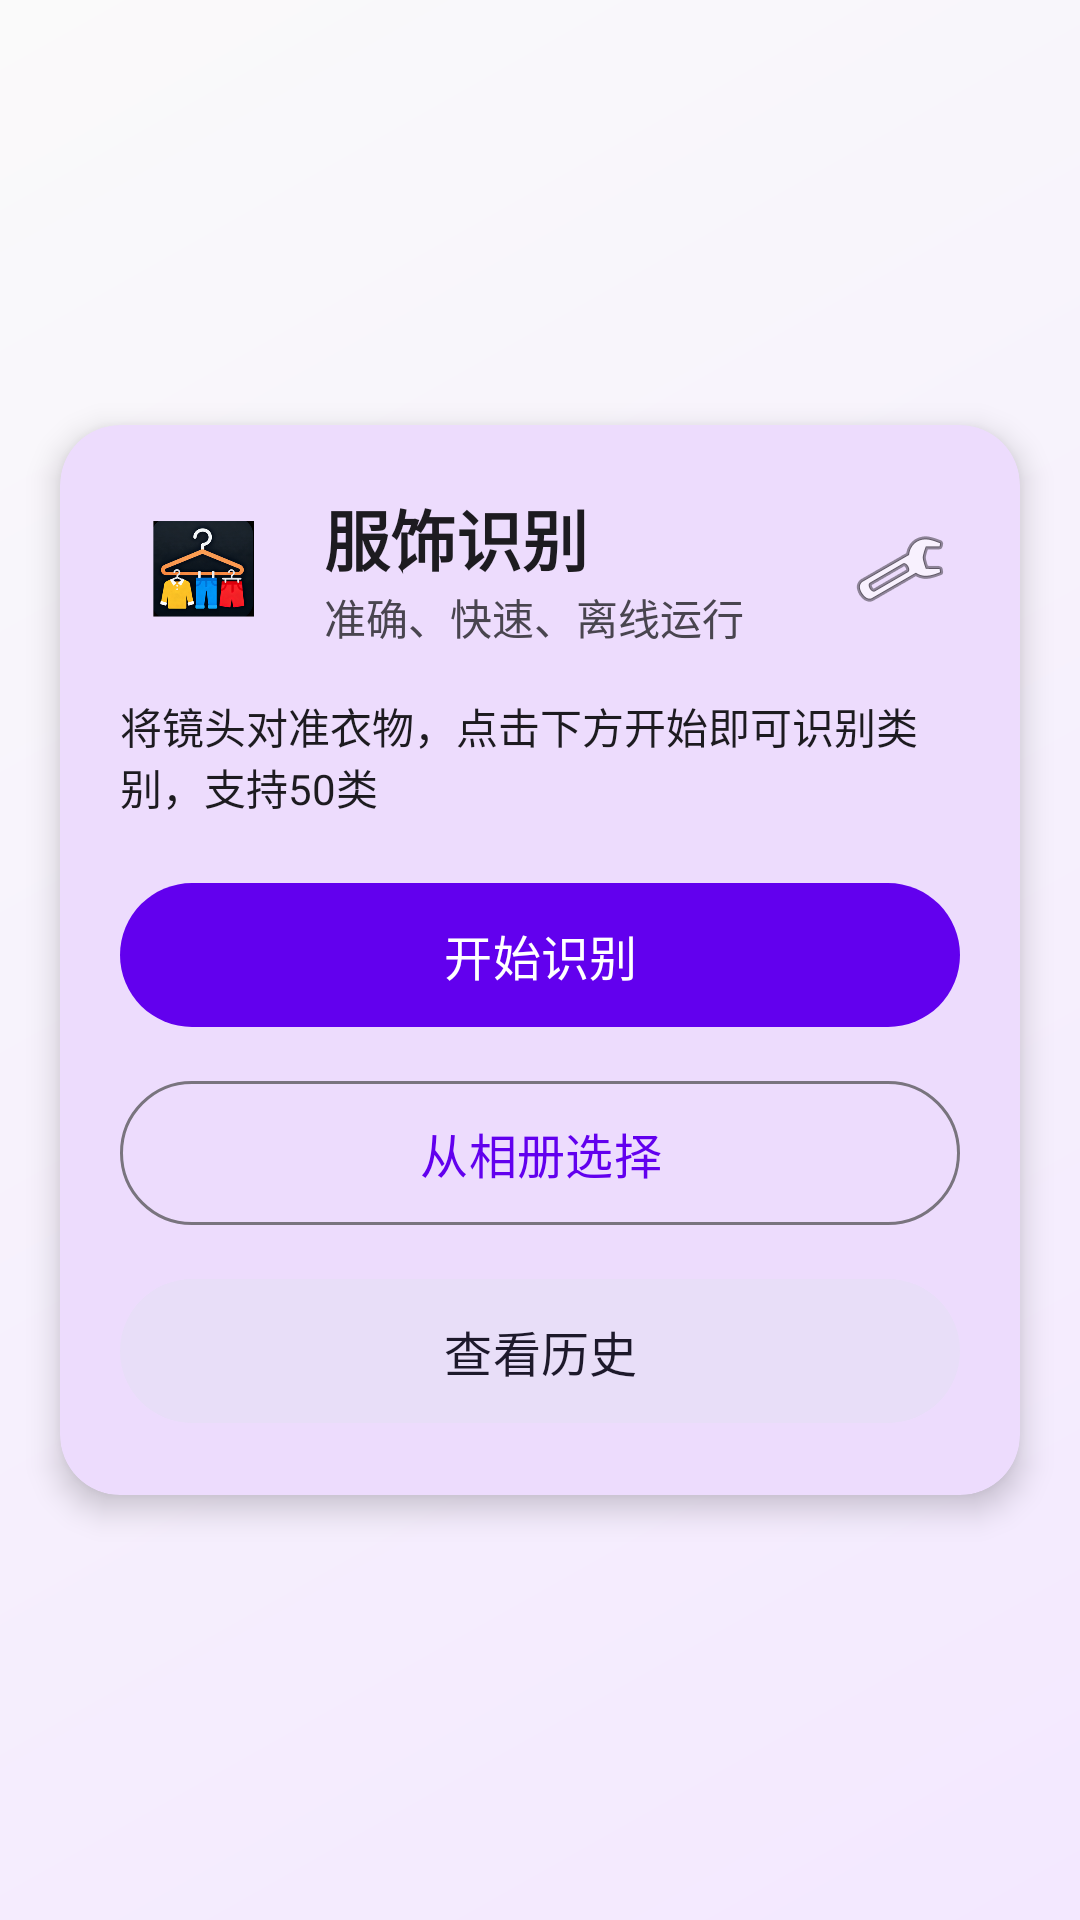

Here is an Android app screen rendered from its layout file. Give the layout XML and the strings, colors and styles it references.
<!-- AndroidManifest.xml: activity theme Theme.DeepFashionClassifier -->
<!-- res/layout/activity_main.xml -->
<?xml version="1.0" encoding="utf-8"?>
<LinearLayout xmlns:android="http://schemas.android.com/apk/res/android"
    xmlns:app="http://schemas.android.com/apk/res-auto"
    android:layout_width="match_parent"
    android:layout_height="match_parent"
    android:orientation="vertical"
    android:padding="0dp"
    android:gravity="center"
    android:background="@drawable/bg_main_gradient">

    <com.google.android.material.card.MaterialCardView
        android:layout_width="match_parent"
        android:layout_height="wrap_content"
        android:layout_margin="20dp"
        app:cardCornerRadius="20dp"
        app:cardElevation="6dp"
        app:cardBackgroundColor="?attr/colorSurface"
        app:strokeWidth="0dp">

        <LinearLayout
            android:layout_width="match_parent"
            android:layout_height="wrap_content"
            android:orientation="vertical"
            android:padding="20dp">

            <LinearLayout
                android:layout_width="match_parent"
                android:layout_height="wrap_content"
                android:orientation="horizontal"
                android:gravity="center_vertical">

                <ImageView
                    android:layout_width="56dp"
                    android:layout_height="56dp"
                    android:src="@drawable/ic_launcher_foreground"
                    android:contentDescription="logo" />

                <LinearLayout
                    android:layout_width="0dp"
                    android:layout_height="wrap_content"
                    android:layout_weight="1"
                    android:orientation="vertical"
                    android:paddingStart="12dp">

                    <TextView
                        android:layout_width="wrap_content"
                        android:layout_height="wrap_content"
                        android:text="@string/app_name"
                        android:textStyle="bold"
                        android:textSize="22sp"
                        android:textColor="?attr/colorOnSurface" />

                    <TextView
                        android:layout_width="wrap_content"
                        android:layout_height="wrap_content"
                        android:text="准确、快速、离线运行"
                        android:textSize="14sp"
                        android:textColor="?attr/colorOnSurfaceVariant" />
                </LinearLayout>

                <ImageButton
                    android:id="@+id/btnSettings"
                    android:layout_width="40dp"
                    android:layout_height="40dp"
                    android:background="@android:color/transparent"
                    android:contentDescription="@string/settings"
                    android:hapticFeedbackEnabled="false"
                    android:src="@android:drawable/ic_menu_preferences" />
            </LinearLayout>

            <TextView
                android:layout_width="match_parent"
                android:layout_height="wrap_content"
                android:text="将镜头对准衣物，点击下方开始即可识别类别，支持50类"
                android:textSize="14sp"
                android:layout_marginTop="14dp"
                android:textColor="?attr/colorOnSurface" />

            <LinearLayout
                android:layout_width="match_parent"
                android:layout_height="wrap_content"
                android:orientation="vertical"
                android:layout_marginTop="18dp">

                <com.google.android.material.button.MaterialButton
                    android:id="@+id/btnStartCamera"
                    android:layout_width="match_parent"
                    android:layout_height="56dp"
                    android:text="开始识别"
                    style="@style/Widget.Material3.Button"
                    android:hapticFeedbackEnabled="false"
                    android:textSize="16sp" />

                <com.google.android.material.button.MaterialButton
                    android:id="@+id/btnSelectFromGallery"
                    android:layout_width="match_parent"
                    android:layout_height="56dp"
                    android:text="@string/select_from_gallery"
                    style="@style/Widget.Material3.Button.OutlinedButton"
                    android:layout_marginTop="10dp"
                    android:hapticFeedbackEnabled="false"
                    android:textSize="16sp" />

                <com.google.android.material.button.MaterialButton
                    android:id="@+id/btnViewResults"
                    android:layout_width="match_parent"
                    android:layout_height="56dp"
                    android:text="查看历史"
                    style="@style/Widget.Material3.Button.TonalButton"
                    android:layout_marginTop="10dp"
                    android:hapticFeedbackEnabled="false"
                    android:textSize="16sp" />
            </LinearLayout>

        </LinearLayout>
    </com.google.android.material.card.MaterialCardView>

</LinearLayout>
<!-- resources referenced by this layout -->
<resources>
  <!-- drawable bg_main_gradient (drawable) -->
  <?xml version="1.0" encoding="utf-8"?>
  <shape xmlns:android="http://schemas.android.com/apk/res/android"
      android:shape="rectangle">
      <gradient
          android:type="linear"
          android:angle="135"
          android:startColor="@color/home_gradient_start"
          android:endColor="@color/home_gradient_end" />
  </shape>
  <!-- drawable ic_launcher_foreground: png bitmap (drawable, 78434 bytes) -->
  <string name="app_name">服饰识别</string>
  <string name="select_from_gallery">从相册选择</string>
  <string name="settings">设置</string>
  <style name="Theme.DeepFashionClassifier" parent="Theme.Material3.DayNight">
          
          <item name="colorPrimary">@color/purple_500</item>
          <item name="colorPrimaryVariant">@color/purple_700</item>
          <item name="colorOnPrimary">@color/white</item>
          
          <item name="colorSecondary">@color/teal_200</item>
          <item name="colorSecondaryVariant">@color/teal_700</item>
          <item name="colorOnSecondary">@color/black</item>
          
          <item name="android:statusBarColor" tools:targetApi="l">?attr/colorPrimaryVariant</item>
          
          <item name="preferenceCategoryTitleTextAppearance">@style/PreferenceCategory.Title</item>
          
          <item name="preferenceCategoryTitleTextColor">?attr/colorPrimary</item>
          
      </style>
  <color name="home_gradient_start">#FFF3E8FF</color>
  <color name="home_gradient_end">#FFFAFAFA</color>
  <color name="purple_500">#FF6200EE</color>
  <color name="purple_700">#FF3700B3</color>
  <color name="white">#FFFFFFFF</color>
  <color name="teal_200">#FF03DAC5</color>
  <color name="teal_700">#FF018786</color>
  <color name="black">#FF000000</color>
  <style name="PreferenceCategory.Title" parent="TextAppearance.Material3.TitleMedium">
          <item name="android:textSize">18sp</item>
          <item name="android:textStyle">bold</item>
          <item name="android:letterSpacing">0.02</item>
      </style>
</resources>
